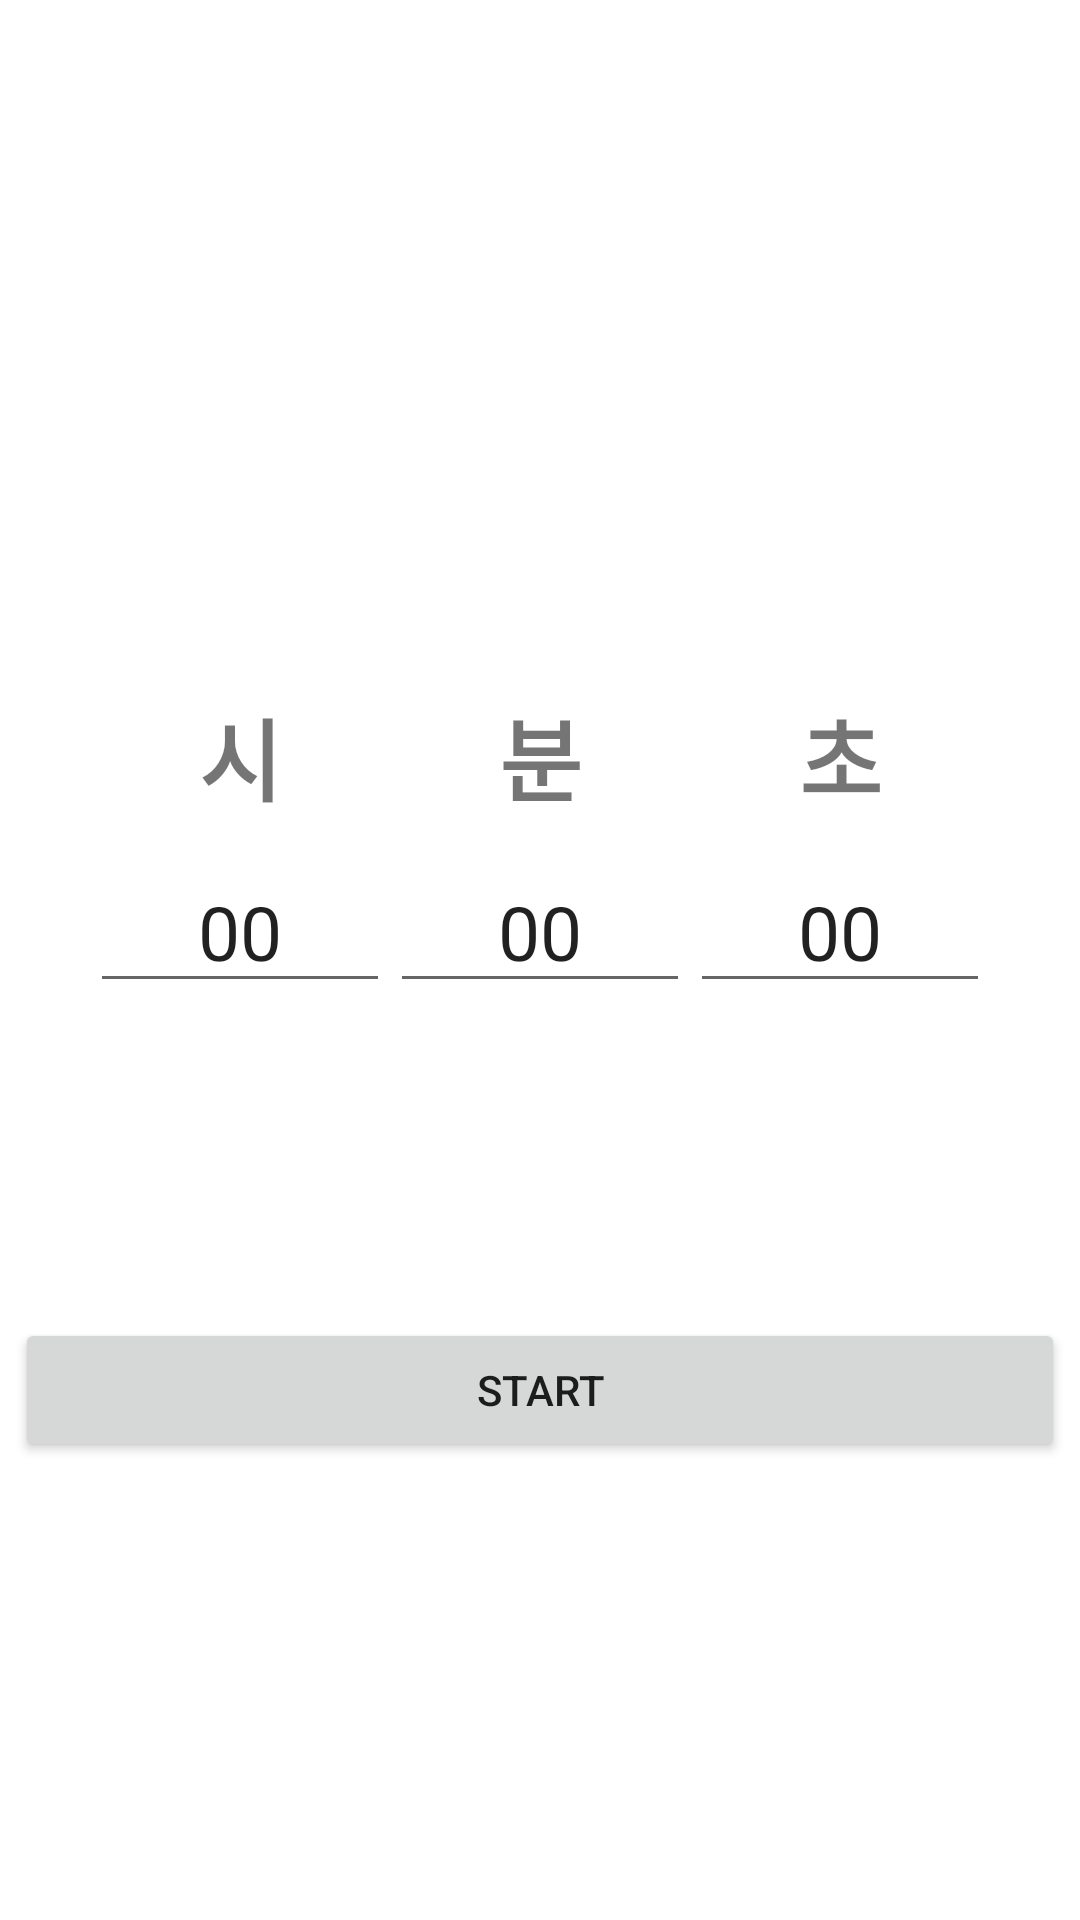

The Android layout XML behind this screen, and the referenced resources:
<!-- AndroidManifest.xml: application theme Theme.ObjectOrientedPJ10 -->
<!-- res/layout/fragment_study2.xml -->
<?xml version="1.0" encoding="utf-8"?>
<LinearLayout xmlns:android="http://schemas.android.com/apk/res/android"
    xmlns:app="http://schemas.android.com/apk/res-auto"
    xmlns:tools="http://schemas.android.com/tools"
    android:layout_width="match_parent"
    android:layout_height="match_parent"
    android:orientation="vertical"
    tools:context=".StudyFragment2">


    <LinearLayout
        android:layout_width="match_parent"
        android:layout_height="match_parent"
        android:orientation="vertical">

        <ImageView
            android:id="@+id/imageView6"
            android:layout_width="match_parent"
            android:layout_height="130dp"
            android:src="@drawable/study" />

        <LinearLayout
            android:layout_width="match_parent"
            android:layout_height="wrap_content"

            android:layout_marginTop="100dp"
            android:layout_marginBottom="100dp"
            tools:layout_editor_absoluteX="1dp">

            <LinearLayout
                android:id="@+id/settingLayout"
                android:layout_width="match_parent"
                android:layout_height="wrap_content"
                android:orientation="vertical">


                <LinearLayout
                    android:layout_width="match_parent"
                    android:layout_height="wrap_content"
                    android:gravity="center"
                    android:orientation="horizontal">

                    <TextView
                        android:layout_width="100dp"
                        android:layout_height="wrap_content"
                        android:gravity="center"
                        android:text="시"
                        android:textSize="30sp"
                        android:textStyle="bold" />

                    <TextView
                        android:layout_width="100dp"
                        android:layout_height="wrap_content"
                        android:gravity="center"
                        android:text="분"
                        android:textSize="30sp"
                        android:textStyle="bold" />

                    <TextView
                        android:layout_width="100dp"
                        android:layout_height="wrap_content"
                        android:gravity="center"
                        android:text="초"
                        android:textSize="30sp"
                        android:textStyle="bold" />
                </LinearLayout>

                <LinearLayout
                    android:layout_width="match_parent"
                    android:layout_height="wrap_content"
                    android:layout_marginTop="10dp"
                    android:gravity="center"
                    android:orientation="horizontal">

                    <EditText
                        android:id="@+id/hourEdit"
                        android:layout_width="100dp"
                        android:layout_height="wrap_content"
                        android:gravity="center"
                        android:inputType="number"
                        android:selectAllOnFocus="true"
                        android:text="00"
                        android:textSize="25sp" />

                    <EditText
                        android:id="@+id/minEdit"
                        android:layout_width="100dp"
                        android:layout_height="wrap_content"
                        android:gravity="center"
                        android:inputType="number"
                        android:selectAllOnFocus="true"
                        android:text="00"
                        android:textSize="25sp" />

                    <EditText
                        android:id="@+id/secEdit"
                        android:layout_width="100dp"
                        android:layout_height="wrap_content"
                        android:gravity="center"
                        android:inputType="number"
                        android:selectAllOnFocus="true"
                        android:text="00"
                        android:textSize="25sp" />
                </LinearLayout>

            </LinearLayout>

            <LinearLayout
                android:id="@+id/timerLayout"
                android:layout_width="match_parent"
                android:layout_height="wrap_content"
                android:gravity="center"
                android:orientation="vertical"
                android:visibility="gone">

                <TextView
                    android:id="@+id/timerText"
                    android:layout_width="wrap_content"
                    android:layout_height="wrap_content"
                    android:gravity="center"
                    android:text="00:00:00"
                    android:textSize="50sp" />

                <LinearLayout
                    android:layout_width="match_parent"
                    android:layout_height="wrap_content"
                    android:layout_marginTop="50dp"
                    android:gravity="center"
                    android:orientation="horizontal">

                    <Button
                        android:id="@+id/stopBtn"
                        android:layout_width="150dp"
                        android:layout_height="wrap_content"
                        android:text="일시정지"
                        android:textSize="25sp" />

                    <Button
                        android:id="@+id/cancelBtn"
                        android:layout_width="150dp"
                        android:layout_height="wrap_content"
                        android:layout_marginStart="30dp"
                        android:text="쥐소"
                        android:textSize="25sp" />
                </LinearLayout>
            </LinearLayout>

        </LinearLayout>

        <LinearLayout
            android:id="@+id/linearLayout7"
            android:layout_width="match_parent"
            android:layout_height="wrap_content"
            android:orientation="horizontal"
            app:layout_constraintBottom_toTopOf="@+id/scrollView2"
            app:layout_constraintTop_toTopOf="parent"
            tools:layout_editor_absoluteX="1dp">

            <Button
                android:id="@+id/btn_start"
                android:layout_width="wrap_content"
                android:layout_height="wrap_content"
                android:layout_margin="5dp"
                android:layout_weight="1"
                android:text="START" />
        </LinearLayout>
    </LinearLayout>

</LinearLayout>
<!-- resources referenced by this layout -->
<resources>
  <style name="Theme.ObjectOrientedPJ10" parent="Theme.MaterialComponents.DayNight.DarkActionBar">
          
          <item name="colorPrimary">@color/purple_500</item>
          <item name="colorPrimaryVariant">@color/purple_700</item>
          <item name="colorOnPrimary">@color/white</item>
          
          <item name="colorSecondary">@color/teal_200</item>
          <item name="colorSecondaryVariant">@color/teal_700</item>
          <item name="colorOnSecondary">@color/black</item>
          
          <item name="android:statusBarColor">?attr/colorPrimaryVariant</item>
          
      </style>
  <!-- not gathered from this repository: default colours our renderer supplied (Android Studio template values) -->
  <color name="purple_500">#FF6200EE</color>
  <color name="purple_700">#FF3700B3</color>
  <color name="teal_200">#FF03DAC5</color>
  <color name="teal_700">#FF018786</color>
  <color name="black">#FF000000</color>
  <color name="white">#FFFFFFFF</color>
</resources>
